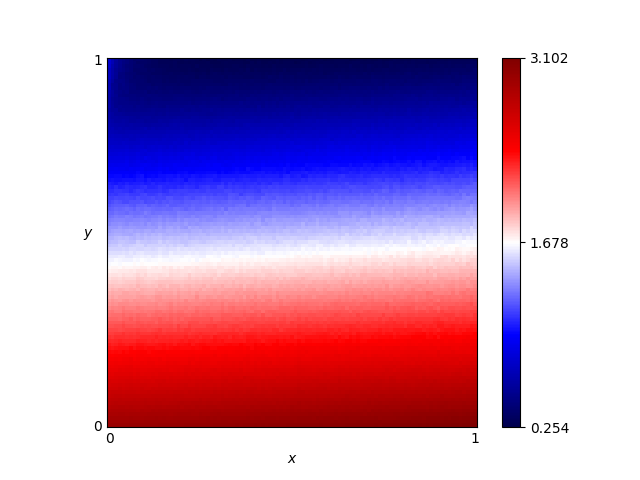

Source data for this figure (header and first rows):
x, y, score
0.46, 0.76, 0.8073
0.54, 0.86, 0.5615
0.16, 0.19, 2.428
0.61, 0.18, 2.506
0.82, 0.41, 1.889
0.72, 0.66, 1.145
0.63, 0.37, 1.961
0.41, 0.28, 2.192
0.16, 0.44, 1.693
0.8, 0.33, 2.108
0.84, 0.23, 2.402
0.25, 0.48, 1.593
0.62, 0.7, 1.011
0.78, 0.28, 2.27
0.03, 0.68, 0.9902
0.57, 0.0, 3.032
0.69, 0.37, 1.995
0.46, 0.05, 2.868
0.65, 0.03, 2.963
0.56, 0.8, 0.724
0.28, 0.44, 1.72
0.65, 0.0, 3.049
0.57, 0.1, 2.753
0.44, 0.29, 2.184
0.63, 0.49, 1.628
0.26, 0.03, 2.895
0.92, 0.27, 2.3
0.69, 0.35, 2.038
0.79, 0.78, 0.8138
0.3, 0.26, 2.23
0.98, 0.54, 1.514
0.25, 0.62, 1.192
0.55, 0.43, 1.781
0.19, 0.06, 2.803
0.14, 0.65, 1.1
0.09, 0.65, 1.091
0.92, 1.0, 0.2962
0.51, 0.43, 1.79
0.36, 0.66, 1.093
0.33, 0.92, 0.3996
0.01, 0.93, 0.5287
0.25, 0.81, 0.651
0.9, 0.46, 1.732
0.3, 0.12, 2.642
0.87, 0.59, 1.381
0.8, 0.75, 0.8995
0.93, 0.2, 2.498
0.34, 0.41, 1.806
0.05, 0.48, 1.547
0.9, 0.12, 2.731
0.59, 0.65, 1.156
0.72, 0.62, 1.266
0.29, 0.87, 0.5134
0.02, 0.72, 0.867
0.8, 0.35, 2.043
0.09, 0.22, 2.343
0.05, 0.61, 1.175
0.49, 0.38, 1.932
0.62, 0.21, 2.438
0.79, 0.55, 1.467
... 10,141 more rows
